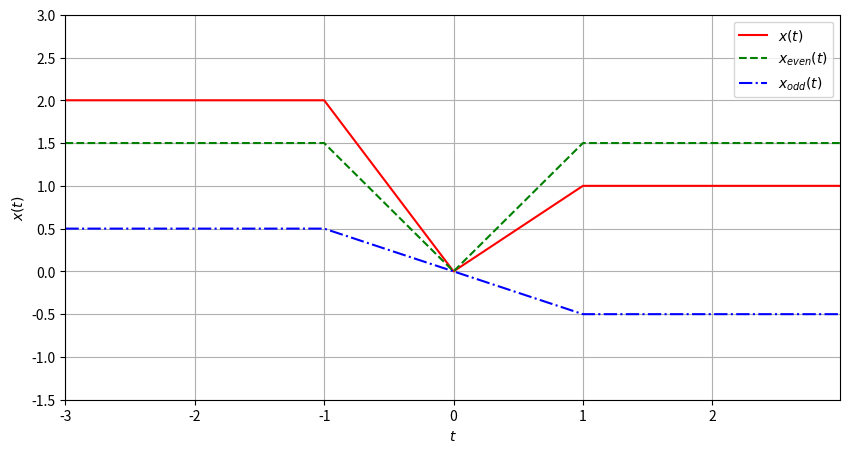

Generate this figure with matplotlib:
from typing import Tuple

import matplotlib.pyplot as plt
import numpy as np


# plot list of arrays
def plot(x_axis: np.array, arrays: list[Tuple[np.array, str]], y_min, y_max):
    plt.figure(figsize=(10, 8))
    area = (x_axis[0] - 0.2, x_axis[-1] + 0.2, y_min, y_max)

    for i in range(len(arrays)):
        plt.subplot(3, 1, i + 1)
        plt.stem(x_axis, arrays[i][0])
        plt.ylabel(arrays[i][1])
        plt.axis(area)
        plt.grid(True)

    plt.xlabel('$n$')
    plt.show()


def a_6_a_b(n, x):
    assert len(n) == len(x)
    x_even = np.empty_like(x)
    x_odd = np.empty_like(x)

    for i in range(len(x)):
        x_even[i] = (x[i] + x[len(x) - 1 - i]) / 2
        x_odd[i] = (x[i] - x[len(x) - 1 - i]) / 2

    e = 0.0
    e_even = 0.0
    e_odd = 0.0
    for i in range(len(x)):
        e += x[i] ** 2
        e_even += x_even[i] ** 2
        e_odd += x_odd[i] ** 2

    print("E = ", e)
    print("E_even = ", e_even)
    print("E_odd = ", e_odd)

    plot(n, [(x, '$x[n]$'), (x_even, '$x_{even}[n]$'), (x_odd, '$x_{odd}[n]$')], -2, 4)


def a_6_c_d(t, x_f):
    def x_even_f(time):
        return (x_f(time) + x_f(-time)) / 2

    def x_odd_f(time):
        return (x_f(time) - x_f(-time)) / 2

    x = np.empty_like(t)
    x_even = np.empty_like(t)
    x_odd = np.empty_like(t)
    for i in range(t.size):
        x[i] = x_f(t[i])
        x_even[i] = x_even_f(t[i])
        x_odd[i] = x_odd_f(t[i])

    # graphical presentation of the signals:
    y_min = min(min(x), min(x_even), min(x_odd)) - 1
    y_max = max(max(x), max(x_even), max(x_odd)) + 1
    plt.figure(figsize=(10, 5))

    plt.plot(t, x, '-r', label='$x(t)$')
    plt.plot(t, x_even, '--g', label='$x_{even}(t)$')
    plt.plot(t, x_odd, '-.b', label='$x_{odd}(t)$')
    plt.legend()

    plt.xlabel('$t$')
    plt.ylabel('$x(t)$')
    plt.axis((float(t[0]), float(t[-1]), y_min, y_max))
    plt.grid(True)

    plt.show()


def a_6(part):
    match part:
        case 'a':
            n = np.arange(-5, 5 + 1)
            x = np.array([0, 0, 0, 1, 2, 3, 0, 0, 2, 0, 0])
            a_6_a_b(n, x)
        case 'b':
            n = np.arange(-6, 6 + 1)
            x = np.array([0, 0, -1, 2, 2, 1, 1, 2, 1, -1, 0, 0, 0])
            a_6_a_b(n, x)
        case 'c':
            t = np.arange(-3, 3, 0.01)

            def x_f(time):
                if time < 0:
                    return 0
                if time < 1:
                    return time
                if time < 2:
                    return 2 - time
                else:
                    return 0
            a_6_c_d(t, x_f)
        case 'd':
            t = np.arange(-3, 3, 0.01)

            def x_f(time):
                if time < -1:
                    return 2
                if time < 0:
                    return -2*time
                if time < 1:
                    return time
                else:
                    return 1
            a_6_c_d(t, x_f)


if __name__ == '__main__':
    a_6('d')
